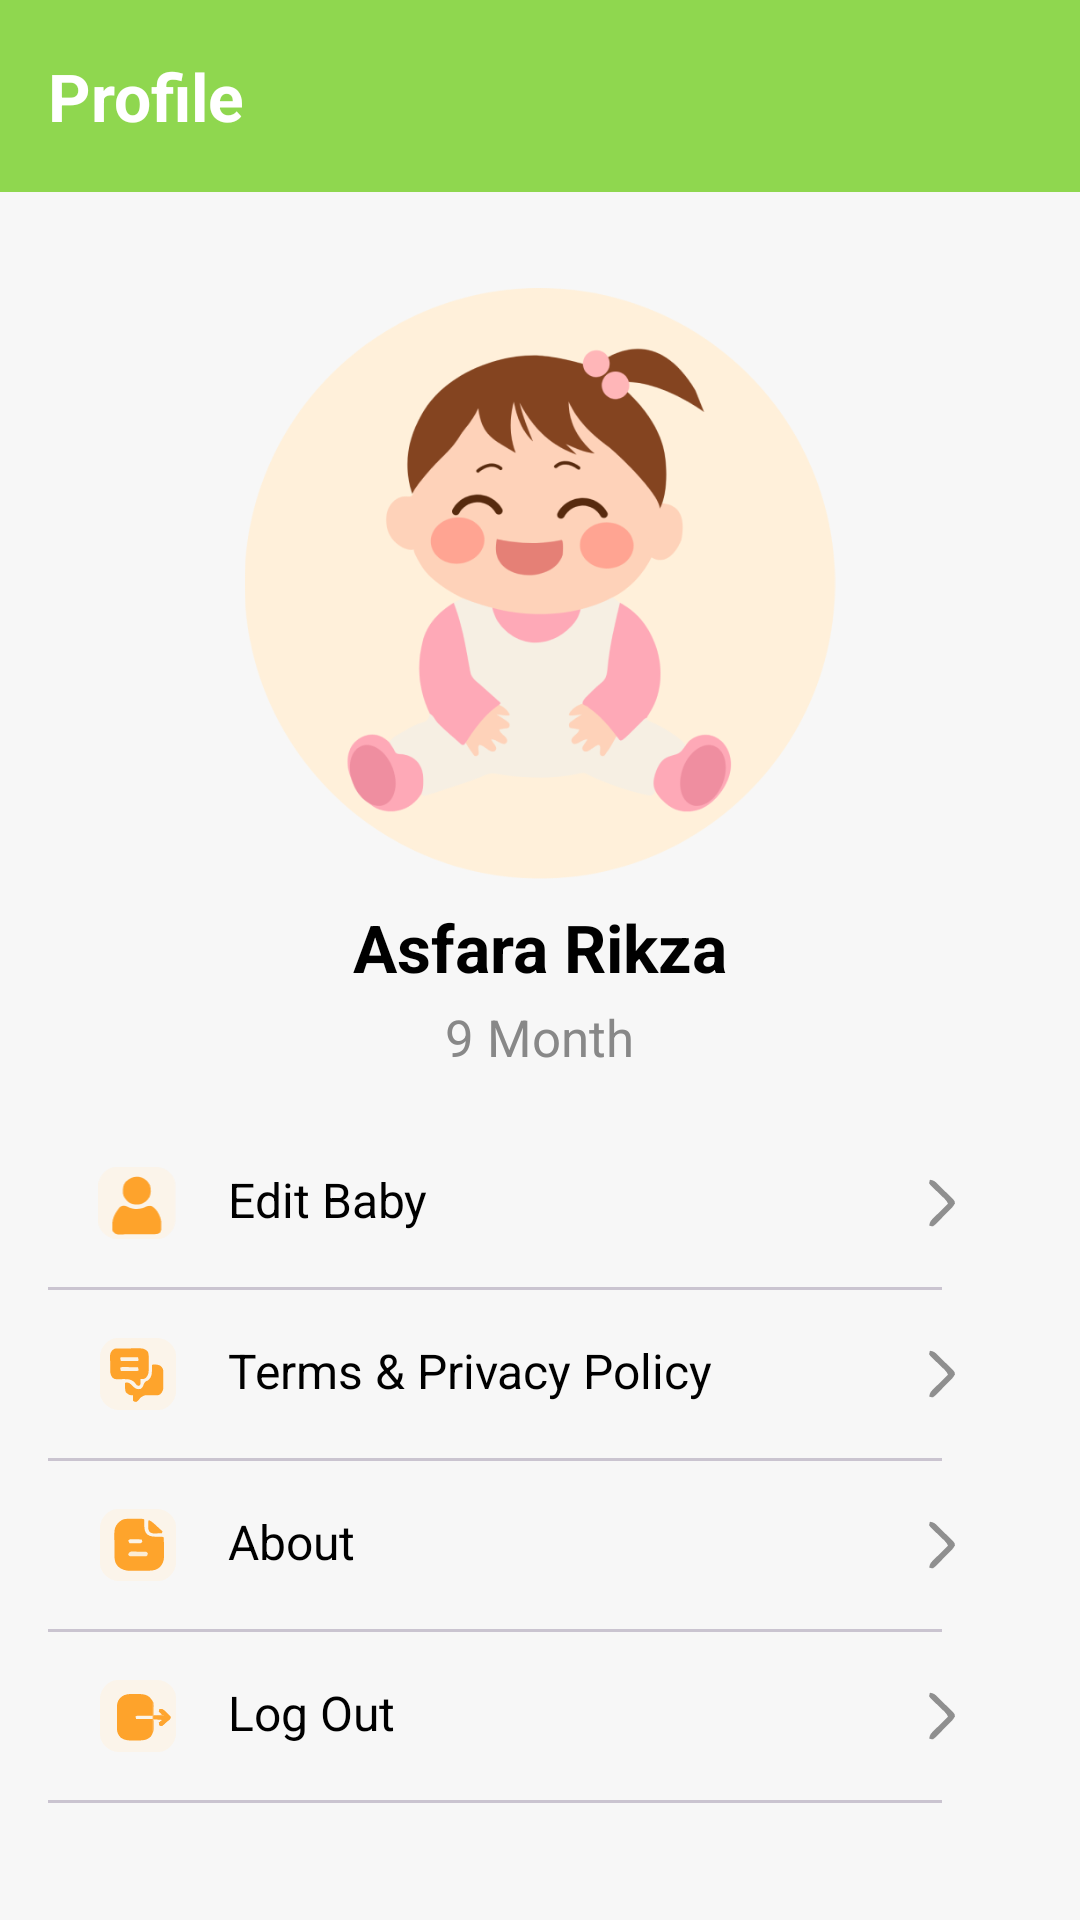

Reconstruct the res/layout file that produces this screen, plus the resources it refers to.
<!-- AndroidManifest.xml: application theme Theme.BabyGrowth -->
<!-- res/layout/fragment_notifications.xml -->
<?xml version="1.0" encoding="utf-8"?>
<RelativeLayout xmlns:android="http://schemas.android.com/apk/res/android"
    xmlns:app="http://schemas.android.com/apk/res-auto"
    xmlns:tools="http://schemas.android.com/tools"
    android:layout_width="match_parent"
    android:layout_height="match_parent"
    android:background="#F7F7F7"
    tools:context=".ui.MainActivity">

    
    <androidx.appcompat.widget.Toolbar
        android:id="@+id/toolbar"
        android:layout_width="match_parent"
        android:layout_height="wrap_content"
        android:background="@color/primary_color"
        android:theme="?attr/actionBarTheme">


        <TextView
            android:id="@+id/recipe_title"
            android:layout_width="wrap_content"
            android:layout_height="wrap_content"
            android:layout_gravity="left"
            android:text="Profile"
            android:textColor="@android:color/white"
            android:textSize="22sp"
            android:textStyle="bold" />
    </androidx.appcompat.widget.Toolbar>


    <ScrollView
        android:layout_width="match_parent"
        android:layout_height="match_parent"
        android:layout_below="@id/toolbar">

        <LinearLayout
            android:layout_width="match_parent"
            android:layout_height="wrap_content"
            android:orientation="vertical"
            android:padding="16dp">

            
            <LinearLayout
                android:layout_width="match_parent"
                android:layout_height="wrap_content"
                android:orientation="vertical"
                android:gravity="center"
                android:padding="16dp">

                <ImageView
                    android:id="@+id/ivBaby"
                    android:layout_width="272dp"
                    android:layout_height="197dp"
                    android:layout_gravity="center"
                    android:src="@drawable/i_profile" />

                <TextView
                    android:id="@+id/tvName"
                    android:layout_width="wrap_content"
                    android:layout_height="wrap_content"
                    android:layout_marginTop="8dp"
                    android:text="Asfara Rikza"
                    android:textSize="22sp"
                    android:textColor="#000000"
                    android:textStyle="bold"/>

                <TextView
                    android:id="@+id/tvAge"
                    android:layout_width="wrap_content"
                    android:layout_height="wrap_content"
                    android:layout_marginTop="4dp"
                    android:text="9 Month"
                    android:textSize="17sp"
                    android:textColor="#888888"/>
            </LinearLayout>


            <LinearLayout
                android:layout_width="match_parent"
                android:layout_height="wrap_content"
                android:orientation="vertical">

                <RelativeLayout
                    android:id="@+id/editBaby"
                    android:layout_width="match_parent"
                    android:layout_height="56dp"
                    android:orientation="horizontal"
                    android:gravity="center_vertical"
                    android:padding="16dp"
                    android:clickable="true"
                    android:focusable="true"
                    android:background="?android:attr/selectableItemBackground">

                    <ImageView
                        android:id="@+id/ivEditBaby"
                        android:layout_width="28dp"
                        android:layout_height="28dp"
                        android:src="@drawable/ic_editbaby" />

                    <TextView
                        android:id="@+id/tvEditBaby"
                        android:layout_width="wrap_content"
                        android:layout_height="wrap_content"
                        android:layout_toEndOf="@id/ivEditBaby"
                        android:layout_marginStart="16dp"
                        android:text="Edit Baby"
                        android:textSize="16sp"
                        android:textColor="#000000"/>

                    <ImageView
                        android:id="@+id/icRight"
                        android:layout_width="28dp"
                        android:layout_height="28dp"
                        android:layout_alignParentEnd="true"
                        android:src="@drawable/ic_right"
                        android:clickable="true"
                        android:focusable="true"/>

                </RelativeLayout>
                <com.google.android.material.divider.MaterialDivider
                    android:layout_width="match_parent"
                    android:layout_marginRight="30dp"
                    android:layout_height="wrap_content"/>

                
                <RelativeLayout
                android:id="@+id/termsPolicy"
                android:layout_width="match_parent"
                android:layout_height="56dp"
                android:orientation="horizontal"
                android:gravity="center_vertical"
                android:padding="16dp"
                android:clickable="true"
                android:focusable="true"
                android:background="?android:attr/selectableItemBackground">

                <ImageView
                    android:id="@+id/ivTerms"
                    android:layout_width="28dp"
                    android:layout_height="28dp"
                    android:src="@drawable/ic_terms" />

                <TextView
                    android:id="@+id/tvTerms"
                    android:layout_width="wrap_content"
                    android:layout_height="wrap_content"
                    android:layout_toEndOf="@id/ivTerms"
                    android:layout_marginStart="16dp"
                    android:text="Terms &amp; Privacy Policy"
                    android:textSize="16sp"
                    android:textColor="#000000"/>

                <ImageView
                    android:id="@+id/icRightTerms"
                    android:layout_width="28dp"
                    android:layout_height="28dp"
                    android:layout_alignParentEnd="true"
                    android:src="@drawable/ic_right"
                    android:clickable="true"
                    android:focusable="true"/>
            </RelativeLayout>
                <com.google.android.material.divider.MaterialDivider
                    android:layout_width="match_parent"
                    android:layout_marginRight="30dp"
                    android:layout_height="wrap_content"/>

                
                <RelativeLayout
                    android:id="@+id/about"
                    android:layout_width="match_parent"
                    android:layout_height="56dp"
                    android:orientation="horizontal"
                    android:gravity="center_vertical"
                    android:padding="16dp"
                    android:clickable="true"
                    android:focusable="true"
                    android:background="?android:attr/selectableItemBackground">

                    <ImageView
                        android:id="@+id/ivAbout"
                        android:layout_width="28dp"
                        android:layout_height="28dp"
                        android:src="@drawable/ic_about" />

                    <TextView
                        android:id="@+id/tvAbout"
                        android:layout_width="wrap_content"
                        android:layout_height="wrap_content"
                        android:layout_toEndOf="@id/ivAbout"
                        android:layout_marginStart="16dp"
                        android:text="About"
                        android:textSize="16sp"
                        android:textColor="#000000"/>

                    <ImageView
                        android:id="@+id/icRightAbout"
                        android:layout_width="28dp"
                        android:layout_height="28dp"
                        android:layout_alignParentEnd="true"
                        android:src="@drawable/ic_right"
                        android:clickable="true"
                        android:focusable="true"/>
                </RelativeLayout>
                <com.google.android.material.divider.MaterialDivider
                    android:layout_width="match_parent"
                    android:layout_marginRight="30dp"
                    android:layout_height="wrap_content"/>

                
                <RelativeLayout
                    android:id="@+id/logout"
                    android:layout_width="match_parent"
                    android:layout_height="56dp"
                    android:orientation="horizontal"
                    android:gravity="center_vertical"
                    android:padding="16dp"
                    android:clickable="true"
                    android:focusable="true"
                    android:background="?android:attr/selectableItemBackground">

                    <ImageView
                        android:id="@+id/ivLogout"
                        android:layout_width="28dp"
                        android:layout_height="28dp"
                        android:src="@drawable/ic_logout" />

                    <TextView
                        android:id="@+id/tvLogout"
                        android:layout_width="wrap_content"
                        android:layout_height="wrap_content"
                        android:layout_toEndOf="@id/ivLogout"
                        android:layout_marginStart="16dp"
                        android:text="Log Out"
                        android:textSize="16sp"
                        android:textColor="#000000"/>

                    <ImageView
                        android:id="@+id/icRightLogout"
                        android:layout_width="28dp"
                        android:layout_height="28dp"
                        android:layout_alignParentEnd="true"
                        android:src="@drawable/ic_right"
                        android:clickable="true"
                        android:focusable="true"/>
                </RelativeLayout>
                <com.google.android.material.divider.MaterialDivider
                    android:layout_width="match_parent"
                    android:layout_marginRight="30dp"
                    android:layout_height="wrap_content"/>
            </LinearLayout>
        </LinearLayout>
    </ScrollView>
</RelativeLayout>
<!-- resources referenced by this layout -->
<resources>
  <color name="primary_color">#8FD74F</color>
  <!-- drawable i_profile: png bitmap (drawable, 59165 bytes) -->
  <!-- drawable ic_about: vector/xml drawable (drawable, 4526 chars, omitted) -->
  <!-- drawable ic_editbaby: vector/xml drawable (drawable, 2844 chars, omitted) -->
  <!-- drawable ic_logout: vector/xml drawable (drawable, 4953 chars, omitted) -->
  <!-- drawable ic_right (drawable) -->
  <vector xmlns:android="http://schemas.android.com/apk/res/android"
      android:width="96dp"
      android:height="96dp"
      android:viewportWidth="96"
      android:viewportHeight="96">
    <path
        android:pathData="M32,17C37.409,17.317 40.024,20.411 43.648,24.047C44.574,24.959 44.574,24.959 45.517,25.89C46.815,27.176 48.107,28.467 49.395,29.764C51.372,31.747 53.374,33.702 55.379,35.656C56.637,36.91 57.894,38.165 59.148,39.422C59.75,40.005 60.352,40.589 60.973,41.19C64.925,45.233 64.925,45.233 65.244,48.496C63.418,52.171 60.843,54.767 57.953,57.648C57.345,58.265 56.737,58.882 56.11,59.517C54.824,60.815 53.533,62.107 52.236,63.395C50.253,65.372 48.298,67.374 46.344,69.379C45.09,70.637 43.835,71.894 42.578,73.148C41.995,73.75 41.411,74.352 40.81,74.973C39.122,76.623 39.122,76.623 36,79C33.089,78.866 33.089,78.866 31,78C31.385,73.028 33.913,70.56 37.348,67.262C37.879,66.736 38.41,66.21 38.958,65.669C40.65,63.999 42.356,62.343 44.063,60.688C45.215,59.555 46.367,58.422 47.518,57.287C50.335,54.514 53.164,51.754 56,49C54.431,45.09 51.745,42.584 48.738,39.754C47.691,38.742 46.645,37.73 45.6,36.717C43.953,35.132 42.303,33.553 40.641,31.984C39.035,30.462 37.448,28.923 35.863,27.379C35.361,26.914 34.859,26.449 34.342,25.971C32.966,24.615 32.966,24.615 31,22C31.196,19.164 31.196,19.164 32,17Z"
        android:fillColor="#8F8F8F"/>
  </vector>
  <!-- drawable ic_terms: vector/xml drawable (drawable, 5043 chars, omitted) -->
  <style name="Theme.BabyGrowth" parent="Base.Theme.BabyGrowth" />
  <style name="Base.Theme.BabyGrowth" parent="Theme.Material3.Light.NoActionBar">
          
           <item name="colorPrimary">@color/primary_color</item>
      </style>
</resources>
